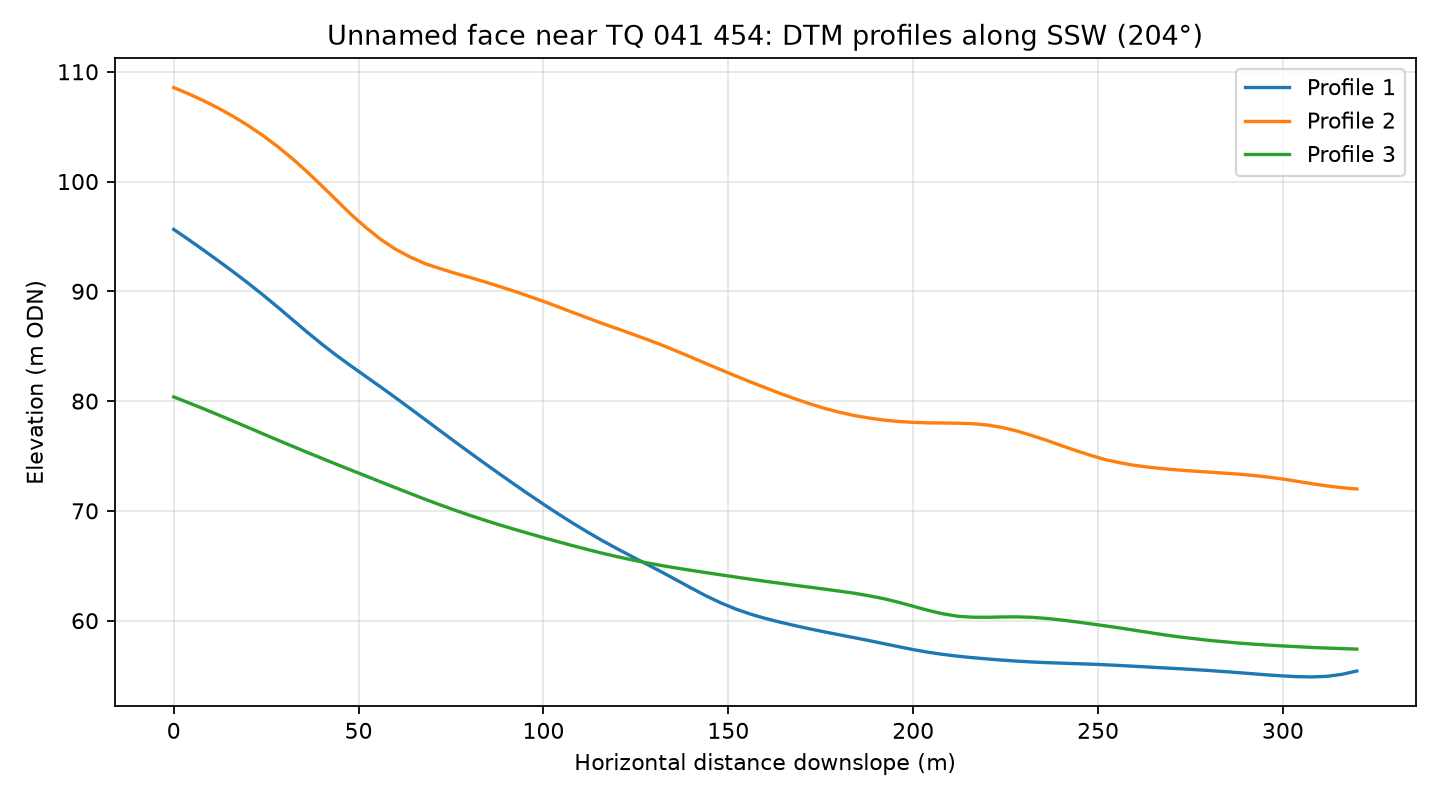

Source data for this figure (header and first rows):
profile, distance_m, elevation_m
1, 0.0, 95.64
1, 4.0, 94.72
1, 8.0, 93.77
1, 12.0, 92.79
1, 16.0, 91.8
1, 20.0, 90.78
1, 24.0, 89.71
1, 28.0, 88.6
1, 32.0, 87.45
1, 36.0, 86.31
1, 40.0, 85.21
1, 44.0, 84.17
1, 48.0, 83.19
1, 52.0, 82.23
1, 56.0, 81.28
1, 60.0, 80.31
1, 64.0, 79.32
1, 68.0, 78.32
1, 72.0, 77.31
1, 76.0, 76.31
1, 80.0, 75.33
1, 84.0, 74.35
1, 88.0, 73.39
1, 92.0, 72.45
1, 96.0, 71.52
1, 100.0, 70.61
1, 104.0, 69.72
1, 108.0, 68.87
1, 112.0, 68.05
1, 116.0, 67.28
1, 120.0, 66.54
1, 124.0, 65.83
1, 128.0, 65.13
1, 132.0, 64.43
1, 136.0, 63.7
1, 140.0, 62.97
1, 144.0, 62.25
1, 148.0, 61.61
1, 152.0, 61.06
1, 156.0, 60.59
1, 160.0, 60.2
1, 164.0, 59.86
1, 168.0, 59.55
1, 172.0, 59.25
1, 176.0, 58.98
1, 180.0, 58.71
1, 184.0, 58.45
1, 188.0, 58.19
1, 192.0, 57.91
1, 196.0, 57.63
1, 200.0, 57.36
1, 204.0, 57.12
1, 208.0, 56.93
1, 212.0, 56.76
1, 216.0, 56.63
1, 220.0, 56.51
1, 224.0, 56.41
1, 228.0, 56.31
1, 232.0, 56.24
1, 236.0, 56.18
... 183 more rows
